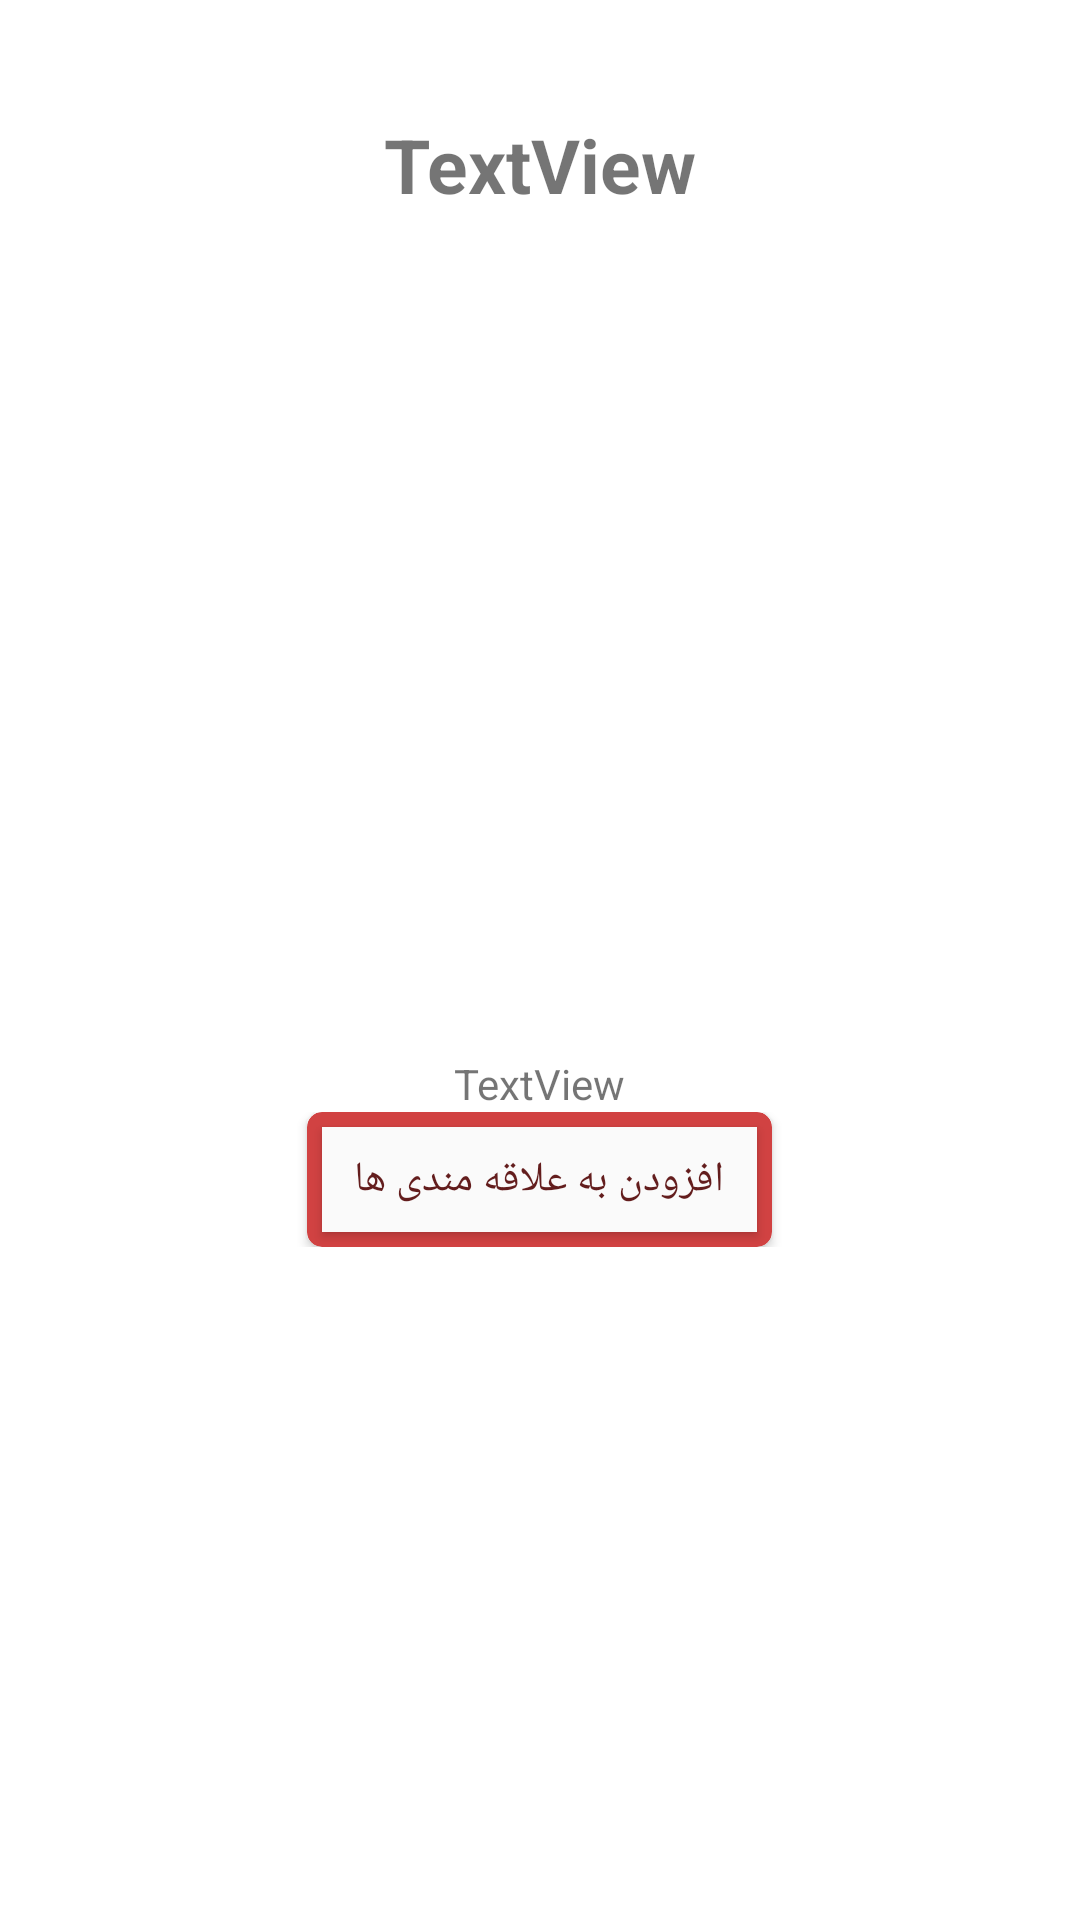

Reconstruct the res/layout file that produces this screen, plus the resources it refers to.
<!-- AndroidManifest.xml: activity theme stydy -->
<!-- res/layout/activity_study.xml -->
<?xml version="1.0" encoding="utf-8"?>
<androidx.constraintlayout.widget.ConstraintLayout xmlns:android="http://schemas.android.com/apk/res/android"
    xmlns:app="http://schemas.android.com/apk/res-auto"
    xmlns:tools="http://schemas.android.com/tools"
    android:layout_width="match_parent"
    android:layout_height="match_parent"
    tools:context=".StudyActivity">

    <ScrollView
        android:layout_width="match_parent"
        android:layout_height="match_parent"
        android:layout_margin="8dp">

        <LinearLayout
            android:layout_width="match_parent"
            android:layout_height="match_parent"
            android:layout_gravity="top"
            android:orientation="vertical">

            <TextView
                android:textSize="25dp"
                android:textStyle="bold"
                android:id="@+id/tx_title"
                android:layout_width="wrap_content"
                android:layout_height="wrap_content"
                android:layout_gravity="center"
                android:layout_marginTop="30dp"
                android:layout_marginBottom="10dp"
                android:gravity="top"
                android:text="TextView" />

            <ImageView
                android:id="@+id/img_ghza"
                android:layout_width="match_parent"
                android:layout_height="250dp"
                android:src="@drawable/error" />

            <TextView
                android:id="@+id/tx_des"
                android:layout_width="wrap_content"
                android:layout_height="match_parent"
                android:layout_gravity="center"
                android:layout_marginTop="20dp"
                android:text="TextView" />

            <LinearLayout
                android:layout_width="match_parent"
                android:layout_height="match_parent"
                android:gravity="center"
                android:orientation="horizontal">

                <androidx.cardview.widget.CardView
                    android:layout_width="155dp"
                    android:layout_height="45dp"
                    app:cardBackgroundColor="#D14242"
                    app:cardCornerRadius="5dp">

                    <ToggleButton
                        android:id="@+id/tgl"
                        android:layout_width="match_parent"
                        android:layout_height="match_parent"
                        android:layout_margin="5dp"
                        android:background="#FAFAFA"
                        android:checked="true"
                        android:text="ToggleButton"
                        android:textColor="#631D1D"
                        android:textOff="حذف از علاقه مندی ها"
                        android:textOn="افزودن به علاقه مندی ها" />
                </androidx.cardview.widget.CardView>

            </LinearLayout>


        </LinearLayout>
    </ScrollView>

</androidx.constraintlayout.widget.ConstraintLayout>
<!-- resources referenced by this layout -->
<resources>
  <style name="stydy" parent="Theme.MaterialComponents.DayNight.NoActionBar">
          
          <item name="colorPrimary">#470000</item>
          //color action bar mini
          <item name="colorPrimaryVariant">@color/textsplash</item>
          <item name="colorOnPrimary">@color/white</item>
          
          //color progres bar
          <item name="colorSecondary">@color/textsplash</item>
          <item name="colorSecondaryVariant">@color/teal_700</item>
          <item name="colorOnSecondary">@color/black</item>
          
          <item name="android:statusBarColor" tools:targetApi="l">?attr/colorPrimaryVariant</item>
          
      </style>
  <color name="textsplash">#C31515</color>
  <color name="white">#FFFFFFFF</color>
  <color name="teal_700">#FF018786</color>
  <color name="black">#FF000000</color>
</resources>
